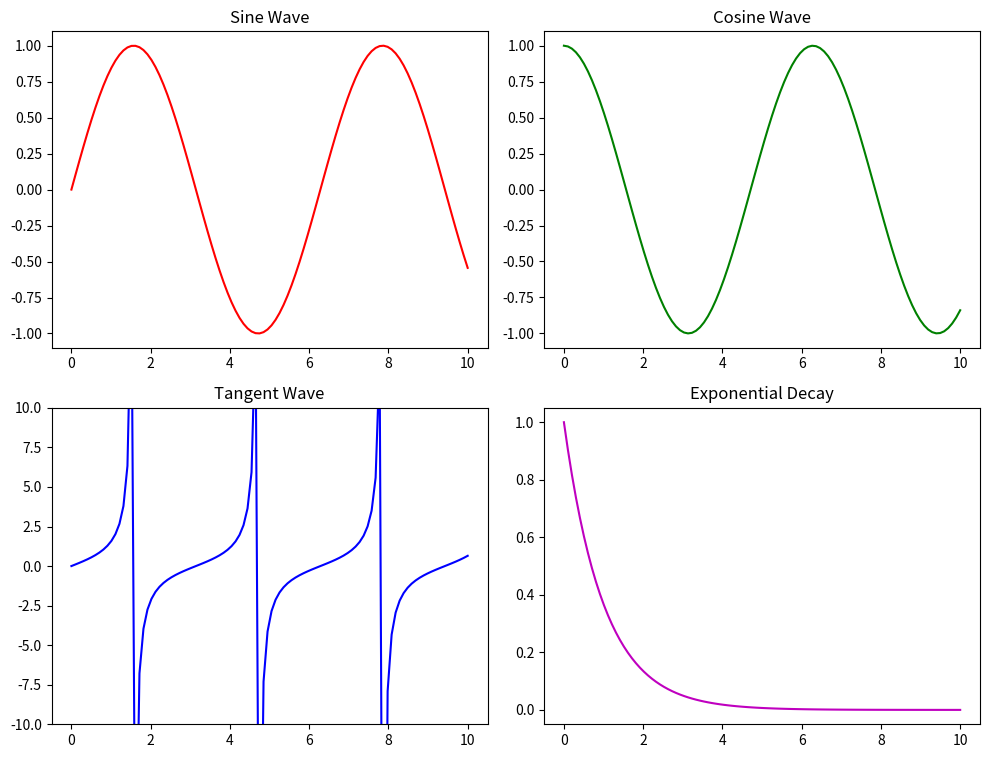

Reproduce this figure in Python.
import matplotlib.pyplot as plt
import numpy as np
x = np.linspace(0, 10, 100)
fig, axs = plt.subplots(2, 2, figsize=(10, 8))
axs[0, 0].plot(x, np.sin(x), 'r')
axs[0, 0].set_title('Sine Wave')
axs[0, 1].plot(x, np.cos(x), 'g')
axs[0, 1].set_title('Cosine Wave')
axs[1, 0].plot(x, np.tan(x), 'b')
axs[1, 0].set_ylim(-10, 10)
axs[1, 0].set_title('Tangent Wave')
axs[1, 1].plot(x, np.exp(-x), 'm')
axs[1, 1].set_title('Exponential Decay')
plt.tight_layout(rect=[0, 0, 1, 0.96])
plt.show()